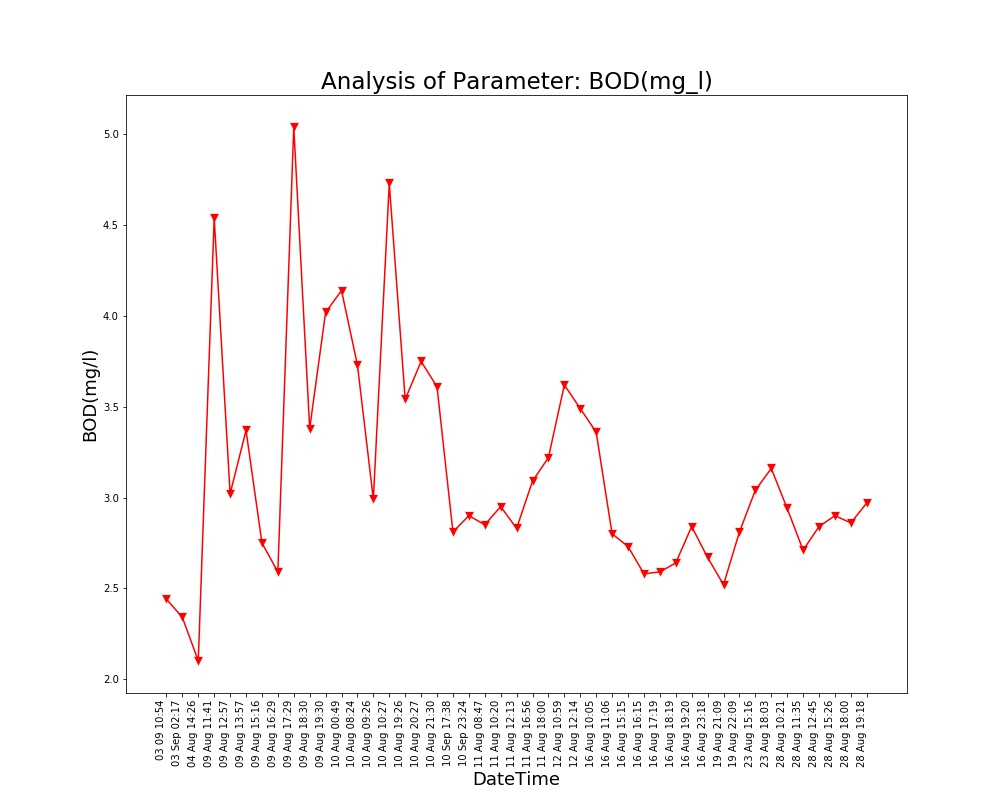

Data behind this chart, as committed beside it:
Unnamed: 0, DateTime, Date, Time, BOD(mg/l)
0.0, 04 Aug 14:26, 04 Aug 2021, 14:26:24, 2.1
1.0, 09 Aug 11:41, 09 Aug 2021, 11:41:48, 4.54
2.0, 09 Aug 12:57, 09 Aug 2021, 12:57:04, 3.02
3.0, 09 Aug 13:57, 09 Aug 2021, 13:57:19, 3.37
4.0, 09 Aug 15:16, 09 Aug 2021, 15:16:19, 2.75
5.0, 09 Aug 16:29, 09 Aug 2021, 16:29:24, 2.59
6.0, 09 Aug 17:29, 09 Aug 2021, 17:29:51, 5.04
7.0, 09 Aug 18:30, 09 Aug 2021, 18:30:16, 3.38
8.0, 09 Aug 19:30, 09 Aug 2021, 19:30:40, 4.02
9.0, 10 Aug 00:49, 10 Aug 2021, 00:49:39, 4.14
10.0, 10 Aug 08:24, 10 Aug 2021, 08:24:01, 3.73
11.0, 10 Aug 09:26, 10 Aug 2021, 09:26:56, 2.99
12.0, 10 Aug 10:27, 10 Aug 2021, 10:27:28, 4.73
13.0, 10 Aug 19:26, 10 Aug 2021, 19:26:33, 3.54
14.0, 10 Aug 20:27, 10 Aug 2021, 20:27:03, 3.75
15.0, 10 Aug 21:30, 10 Aug 2021, 21:30:23, 3.61
16.0, 11 Aug 08:47, 11 Aug 2021, 08:47:06, 2.85
17.0, 11 Aug 10:20, 11 Aug 2021, 10:20:04, 2.95
18.0, 11 Aug 12:13, 11 Aug 2021, 12:13:36, 2.83
19.0, 11 Aug 16:56, 11 Aug 2021, 16:56:21, 3.09
20.0, 11 Aug 18:00, 11 Aug 2021, 18:00:02, 3.22
21.0, 12 Aug 10:59, 12 Aug 2021, 10:59:37, 3.62
22.0, 12 Aug 12:14, 12 Aug 2021, 12:14:31, 3.49
23.0, 16 Aug 10:05, 16 Aug 2021, 10:05:25, 3.36
24.0, 16 Aug 11:06, 16 Aug 2021, 11:06:03, 2.8
25.0, 16 Aug 15:15, 16 Aug 2021, 15:15:28, 2.73
26.0, 16 Aug 16:15, 16 Aug 2021, 16:15:54, 2.58
27.0, 16 Aug 17:19, 16 Aug 2021, 17:19:32, 2.59
28.0, 16 Aug 18:19, 16 Aug 2021, 18:19:53, 2.64
29.0, 16 Aug 19:20, 16 Aug 2021, 19:20:17, 2.84
30.0, 16 Aug 23:18, 16 Aug 2021, 23:18:09, 2.67
31.0, 19 Aug 21:09, 19 Aug 2021, 21:09:25, 2.52
32.0, 19 Aug 22:09, 19 Aug 2021, 22:09:52, 2.81
33.0, 23 Aug 15:16, 23 Aug 2021, 15:16:38, 3.04
34.0, 23 Aug 18:03, 23 Aug 2021, 18:03:46, 3.16
35.0, 28 Aug 10:21, 28 Aug 2021, 10:21:18, 2.94
36.0, 28 Aug 11:35, 28 Aug 2021, 11:35:06, 2.71
37.0, 28 Aug 12:45, 28 Aug 2021, 12:45:39, 2.84
38.0, 28 Aug 15:26, 28 Aug 2021, 15:26:51, 2.9
39.0, 28 Aug 18:00, 28 Aug 2021, 18:00:08, 2.86
40.0, 28 Aug 19:18, 28 Aug 2021, 19:18:38, 2.97
, 03 Sep 02:17, 03 Sep 2021, 02:17:33, 2.34
, 03 09 10:54, 03 Sep 2021, 10:54:46, 2.44
, 10 Sep 17:38, 10 Sep 2021, 17:38:26, 2.81
, 10 Sep 23:24, 10 Sep 2021, 23:24:03, 2.9
